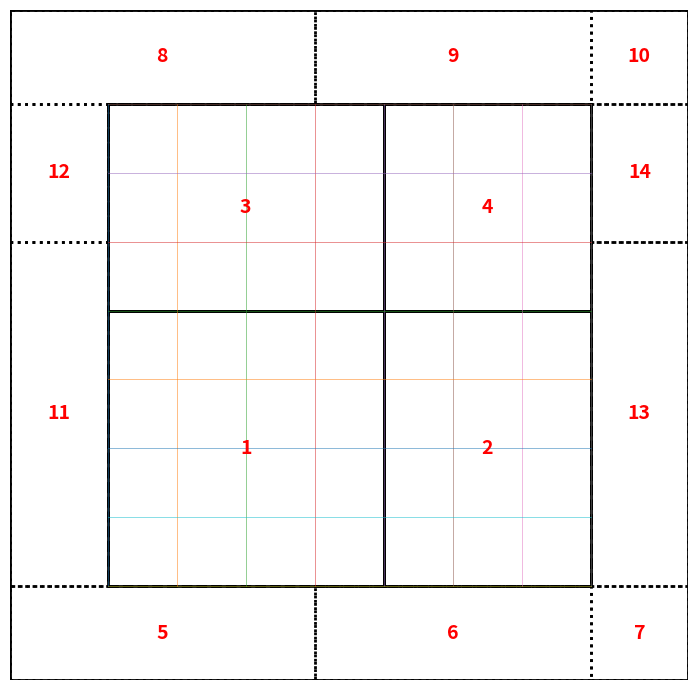

Here is the Python script that generated this plot:
import math
import matplotlib.pyplot as plt
from dataclasses import dataclass

@dataclass
class Piece:
    pid: int
    x: float
    y: float
    w: float
    h: float
    kind: str  # "grid" or "edge"

def split_cells(n_cells, max_cells):
    """Split integer number of cells into segments of integer cells <= max_cells, as evenly as possible."""
    if n_cells <= 0:
        return []
    n = math.ceil(n_cells / max_cells)
    base = n_cells // n
    rem = n_cells % n
    return [base + (1 if i < rem else 0) for i in range(n)]

def pack_aligned_segments(lengths, max_len):
    """
    把一串“对齐段”(lengths) 按顺序合并成若干块，
    每块长度 <= max_len，且只在对齐段边界处分割（接缝保持对齐）。
    """
    out = []
    cur = 0.0
    for L in lengths:
        if L <= 1e-9:
            continue
        if cur <= 1e-9:
            cur = L
        elif cur + L <= max_len + 1e-9:
            cur += L
        else:
            out.append(cur)
            cur = L
    if cur > 1e-9:
        out.append(cur)
    return out

def aligned_breaks_1d(total, start, used, K):
    """
    total: 全长 M 或 N
    start: mx 或 my
    used : used_x 或 used_y
    生成必须对齐的断点：[0, start, start+K, ..., start+used, total]
    """
    b = [0.0, float(start)]
    # n = gx 或 gy
    n = int(round(used / K)) if K > 0 else 0
    for i in range(1, n):
        b.append(float(start + i * K))
    b += [float(start + used), float(total)]

    # 去重 + 排序 + 夹紧
    b = sorted(set([max(0.0, min(float(total), x)) for x in b]))
    # 清理过近的点
    clean = [b[0]]
    for x in b[1:]:
        if x - clean[-1] > 1e-9:
            clean.append(x)
    return clean

def add_strip_aligned_x(pieces, x0, y0, W, H, a, pid_start, x_breaks):
    """
    沿 x 在 x_breaks 这些对齐断点处分割，再按 a 打包。
    """
    pid = pid_start
    if W <= 1e-9 or H <= 1e-9:
        return pid

    x1 = x0 + W

    # 取落在条带范围内的断点
    cuts = [x for x in x_breaks if x0 - 1e-9 <= x <= x1 + 1e-9]
    cuts = [x0] + [x for x in cuts if x0 < x < x1] + [x1]

    # 最小对齐段
    elems = [cuts[i + 1] - cuts[i] for i in range(len(cuts) - 1)]

    # 按打印尺寸打包（仍只在对齐边界处分割）
    packs = pack_aligned_segments(elems, a)

    x = x0
    for w in packs:
        if w > a + 1e-9 or H > 1e-9 and H > 1e18:  # 不可能分支，仅占位避免误改
            pass
        pieces.append(Piece(pid, x, y0, w, H, "edge"))
        pid += 1
        x += w

    return pid

def add_strip_aligned_y(pieces, x0, y0, W, H, b, pid_start, y_breaks):
    """
    沿 y 在 y_breaks 这些对齐断点处分割，再按 b 打包。
    """
    pid = pid_start
    if W <= 1e-9 or H <= 1e-9:
        return pid

    y1 = y0 + H

    cuts = [y for y in y_breaks if y0 - 1e-9 <= y <= y1 + 1e-9]
    cuts = [y0] + [y for y in cuts if y0 < y < y1] + [y1]

    elems = [cuts[i + 1] - cuts[i] for i in range(len(cuts) - 1)]
    packs = pack_aligned_segments(elems, b)

    y = y0
    for h in packs:
        pieces.append(Piece(pid, x0, y, W, h, "edge"))
        pid += 1
        y += h

    return pid

def generate_gridfinity_baseplate_plan(M, N, a, b, K=42, min_margin_cells=1):
    """
    方案：
      1) 四周边缘至少 min_margin_cells 个 K 的宽度（默认 1 格）
      2) 中间区域尽量多放 K 网格（在满足边缘约束下最大化 gx*gy）
      3) 边缘 pieces 的接缝必须对齐到网格线（mx+iK / my+jK）
      4) 每块 piece 尺寸需 <= a x b（不考虑旋转；需要旋转就交换 a,b）
    """
    if K <= 0:
        raise ValueError("K must be positive.")

    min_margin = min_margin_cells * K

    # 打印尺寸如果比一格还小，则无法保证“只在网格线处分割”
    if a + 1e-9 < K:
        raise ValueError(f"Printer size a={a} is smaller than K={K}; cannot keep edge seams aligned on K-grid.")
    if b + 1e-9 < K:
        raise ValueError(f"Printer size b={b} is smaller than K={K}; cannot keep edge seams aligned on K-grid.")

    # 抽屉太小则无法做到“四周至少一格 + 中间至少一格”
    if M < 2 * min_margin + K or N < 2 * min_margin + K:
        raise ValueError(
            f"Drawer too small for min margins: need M >= {2*min_margin+K}, N >= {2*min_margin+K}"
        )

    # 中间可用尺寸：扣掉两边至少一格
    avail_x = M - 2 * min_margin
    avail_y = N - 2 * min_margin

    gx = math.floor(avail_x / K)
    gy = math.floor(avail_y / K)

    used_x = gx * K
    used_y = gy * K

    # 对称边距（一定 >= min_margin）
    mx = (M - used_x) / 2.0
    my = (N - used_y) / 2.0

    # 每个网格 piece 最多包含多少格（受 a,b 限制）
    max_cx = max(1, math.floor(a / K))
    max_cy = max(1, math.floor(b / K))

    seg_x_cells = split_cells(gx, max_cx)
    seg_y_cells = split_cells(gy, max_cy)

    pieces = []
    pid = 1

    # Central grid origin
    x0_grid = mx
    y0_grid = my

    # 1) Central grid pieces (multiples of K)
    y = y0_grid
    for cy in seg_y_cells:
        h = cy * K
        x = x0_grid
        for cx in seg_x_cells:
            w = cx * K
            if w > a + 1e-9 or h > b + 1e-9:
                raise ValueError("Grid piece exceeds printer size; reduce a/b or adjust.")
            pieces.append(Piece(pid, x, y, w, h, "grid"))
            pid += 1
            x += w
        y += h

    # 2) Edge strips with seams aligned to grid lines
    x_breaks = aligned_breaks_1d(M, mx, used_x, K)
    y_breaks = aligned_breaks_1d(N, my, used_y, K)

    # Bottom and top strips: full width M, height my, split along x (aligned)
    pid = add_strip_aligned_x(pieces, 0, 0, M, my, a, pid, x_breaks)
    pid = add_strip_aligned_x(pieces, 0, my + used_y, M, my, a, pid, x_breaks)

    # Left and right strips: height used_y, width mx, split along y (aligned)
    pid = add_strip_aligned_y(pieces, 0, my, mx, used_y, b, pid, y_breaks)
    pid = add_strip_aligned_y(pieces, mx + used_x, my, mx, used_y, b, pid, y_breaks)

    info = dict(
        M=M, N=N, a=a, b=b, K=K,
        gx=gx, gy=gy, boxes=gx * gy,
        used_x=used_x, used_y=used_y,
        margin_left=mx, margin_right=mx, margin_bottom=my, margin_top=my,
        seg_x_cells=seg_x_cells, seg_y_cells=seg_y_cells,
        min_margin=min_margin,
        x_breaks=x_breaks, y_breaks=y_breaks
    )
    return info, pieces

def plot_plan(info, pieces, show_grid=True):
    M, N, K = info["M"], info["N"], info["K"]
    mx, my = info["margin_left"], info["margin_bottom"]
    used_x, used_y = info["used_x"], info["used_y"]

    fig, ax = plt.subplots(figsize=(10, 7))
    ax.set_aspect("equal")
    ax.set_xlim(0, M)
    ax.set_ylim(0, N)

    ax.axis("off")

    # drawer outline
    ax.add_patch(plt.Rectangle((0, 0), M, N, fill=False, linewidth=2))

    # central grid region outline
    ax.add_patch(plt.Rectangle((mx, my), used_x, used_y, fill=False, linewidth=2, linestyle="--"))

    # optional: grid lines
    if show_grid:
        for i in range(info["gx"] + 1):
            x = mx + i * K
            ax.plot([x, x], [my, my + used_y], linewidth=0.6, alpha=0.6)
        for j in range(info["gy"] + 1):
            y = my + j * K
            ax.plot([mx, mx + used_x], [y, y], linewidth=0.6, alpha=0.6)

    # pieces
    for p in pieces:
        ls = "-" if p.kind == "grid" else ":"
        ax.add_patch(plt.Rectangle((p.x, p.y), p.w, p.h, fill=False, linewidth=2, linestyle=ls))

        cx = p.x + p.w / 2
        cy = p.y + p.h / 2
        ax.text(
            cx, cy, str(p.pid),
            ha="center", va="center",
            fontsize=14, fontweight="bold", color="red"
        )

    plt.tight_layout()
    plt.show()

# =======================
# Demo
# =======================
if __name__ == "__main__":
    info, pieces = generate_gridfinity_baseplate_plan(
        M=413, N=408,
        a=42 * 5, b=42 * 5,
        K=42, min_margin_cells=1
    )

    print("margins:", info["margin_left"], info["margin_bottom"], "min_margin:", info["min_margin"])
    print("boxes:", info["boxes"], "pieces:", len(pieces))

    plot_plan(info, pieces, show_grid=True)

    for each in pieces:
        print(each)
